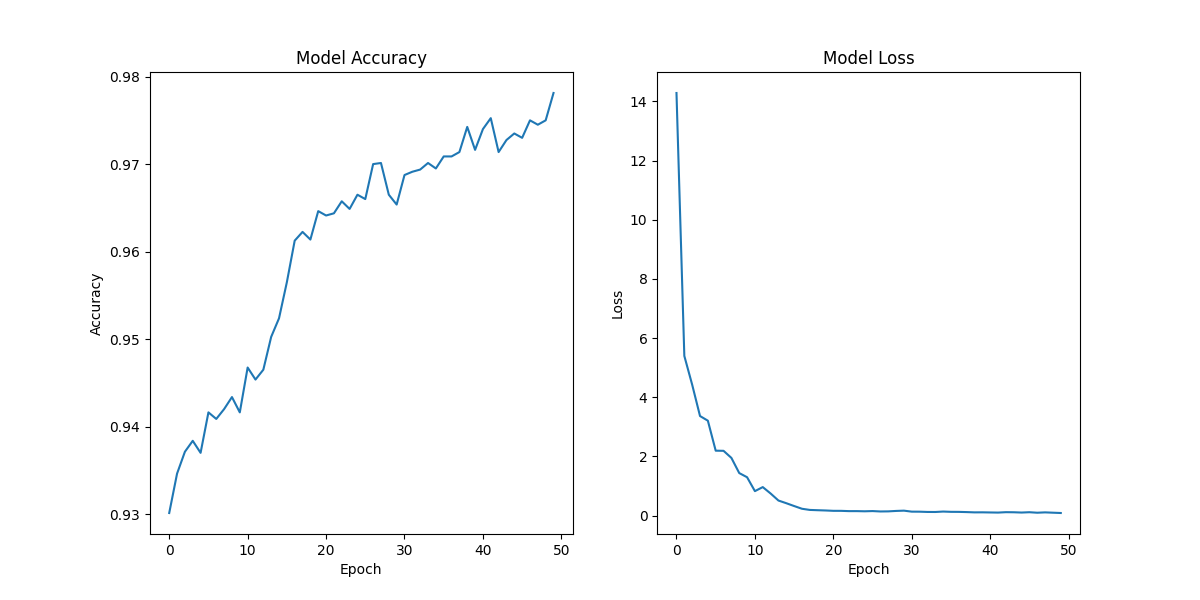

The table this chart was drawn from, first rows:
, accuracy, loss
0, 0.9301, 14.29
1, 0.9346, 5.396
2, 0.9371, 4.424
3, 0.9384, 3.365
4, 0.937, 3.207
5, 0.9416, 2.194
6, 0.9409, 2.189
7, 0.942, 1.95
8, 0.9434, 1.437
9, 0.9416, 1.296
10, 0.9467, 0.8261
11, 0.9454, 0.9629
12, 0.9465, 0.7467
13, 0.9503, 0.5086
14, 0.9524, 0.4181
15, 0.9565, 0.3226
16, 0.9613, 0.2304
17, 0.9622, 0.1912
18, 0.9614, 0.1813
19, 0.9646, 0.1726
20, 0.9641, 0.1606
21, 0.9644, 0.1599
22, 0.9657, 0.1504
23, 0.9649, 0.1507
24, 0.9665, 0.145
25, 0.966, 0.1523
26, 0.97, 0.1391
27, 0.9701, 0.1421
28, 0.9665, 0.1569
29, 0.9654, 0.1664
30, 0.9688, 0.133
31, 0.9691, 0.1316
32, 0.9694, 0.1227
33, 0.9701, 0.1213
34, 0.9695, 0.1359
35, 0.9709, 0.1264
36, 0.9709, 0.1251
37, 0.9714, 0.1178
38, 0.9743, 0.1083
39, 0.9716, 0.1099
40, 0.974, 0.1055
41, 0.9753, 0.1011
42, 0.9714, 0.1149
43, 0.9728, 0.1119
44, 0.9735, 0.1023
45, 0.973, 0.1135
46, 0.975, 0.09646
47, 0.9745, 0.1082
48, 0.975, 0.09739
49, 0.9781, 0.08714
